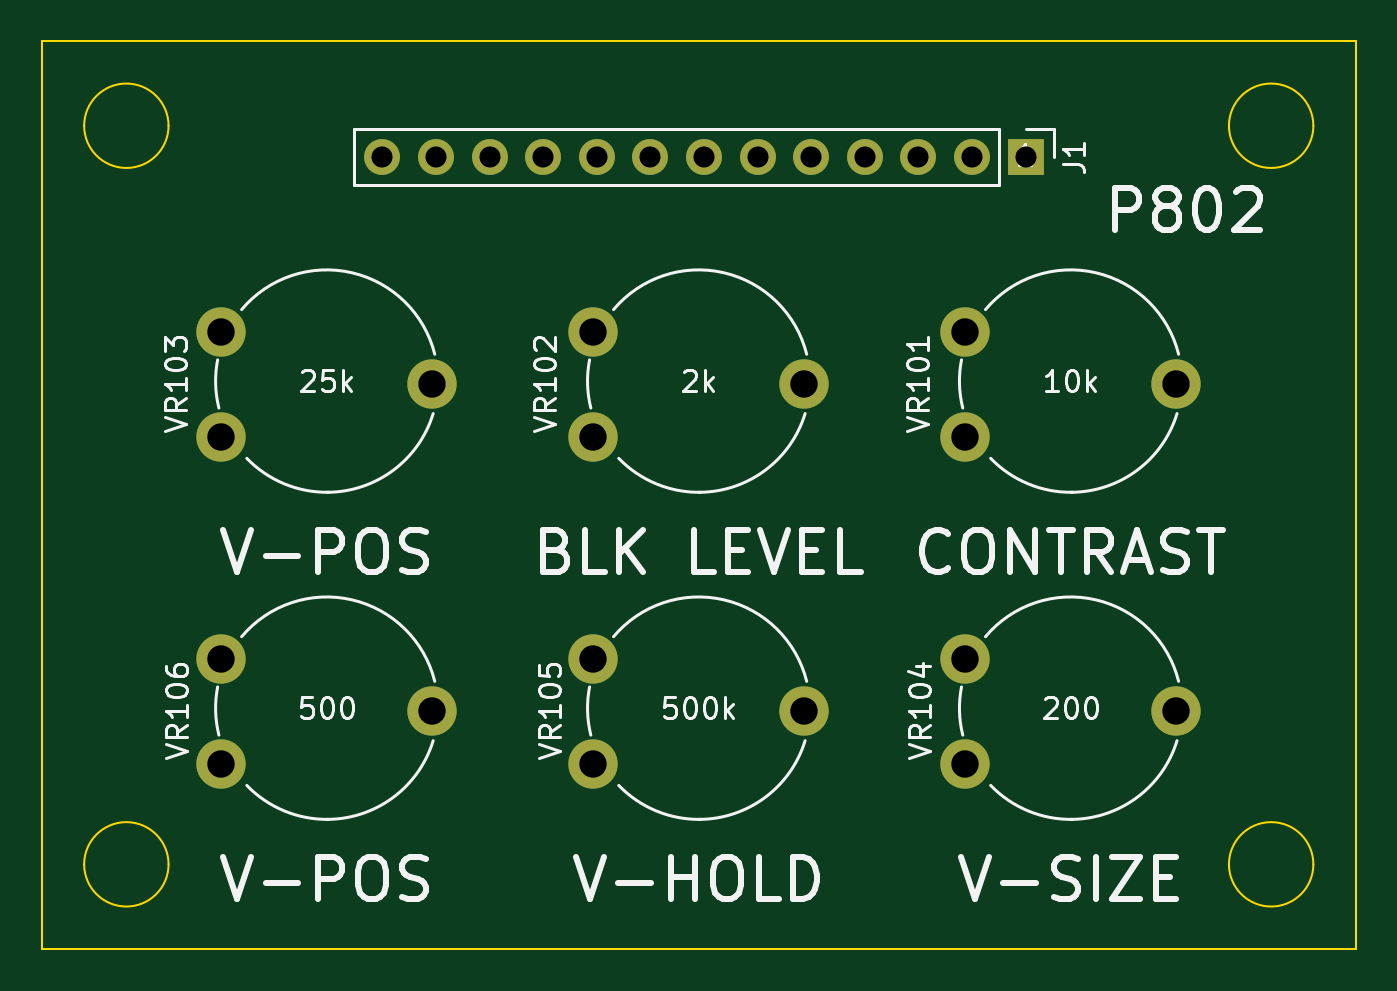
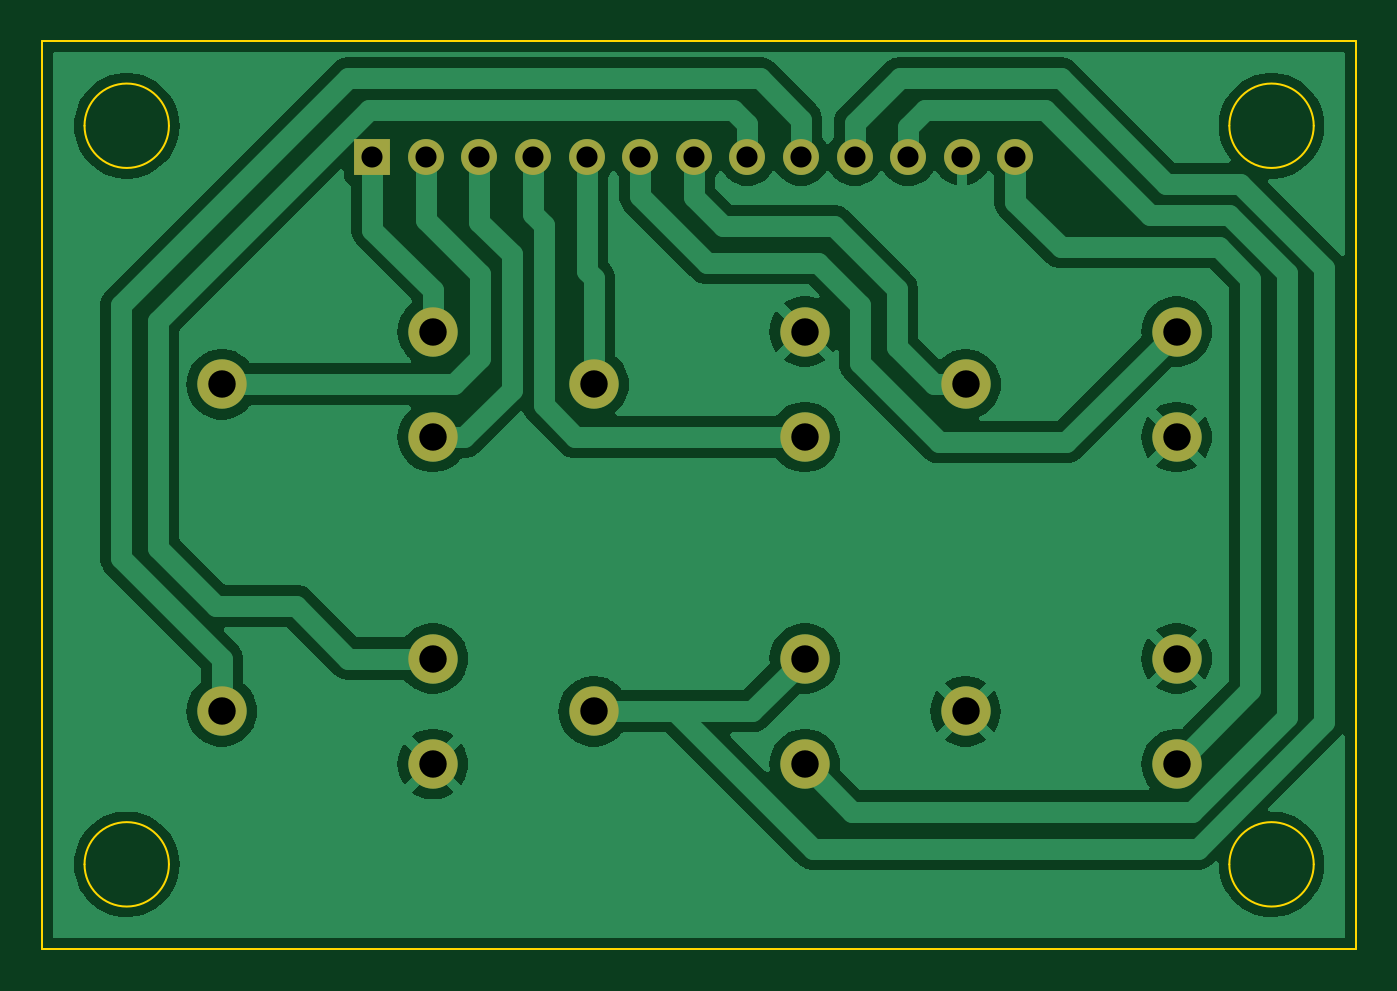
Circuit board: 10 layer files. Board 62.2 x 43.0 mm.
- bottom_copper: WG P802 Adjustment Board-B_Cu.gbr (61732 bytes)
- bottom_mask: WG P802 Adjustment Board-B_Mask.gbr (1448 bytes)
- paste: WG P802 Adjustment Board-B_Paste.gbr (467 bytes)
- bottom_silk: WG P802 Adjustment Board-B_Silkscreen.gbr (468 bytes)
- outline: WG P802 Adjustment Board-Edge_Cuts.gbr (1205 bytes)
- top_copper: WG P802 Adjustment Board-F_Cu.gbr (2351 bytes)
- top_mask: WG P802 Adjustment Board-F_Mask.gbr (1448 bytes)
- paste: WG P802 Adjustment Board-F_Paste.gbr (467 bytes)
- top_silk: WG P802 Adjustment Board-F_Silkscreen.gbr (45225 bytes)
- drill: WG P802 Adjustment Board-PTH.drl (486 bytes)

=== bottom_copper: WG P802 Adjustment Board-B_Cu.gbr (61732 bytes, source omitted) ===
=== bottom_mask: WG P802 Adjustment Board-B_Mask.gbr ===
%TF.GenerationSoftware,KiCad,Pcbnew,8.0.7*%
%TF.CreationDate,2025-03-30T18:54:05-04:00*%
%TF.ProjectId,WG P802 Adjustment Board,57472050-3830-4322-9041-646a7573746d,rev?*%
%TF.SameCoordinates,Original*%
%TF.FileFunction,Soldermask,Bot*%
%TF.FilePolarity,Negative*%
%FSLAX46Y46*%
G04 Gerber Fmt 4.6, Leading zero omitted, Abs format (unit mm)*
G04 Created by KiCad (PCBNEW 8.0.7) date 2025-03-30 18:54:05*
%MOMM*%
%LPD*%
G01*
G04 APERTURE LIST*
%ADD10C,2.340000*%
%ADD11R,1.700000X1.700000*%
%ADD12O,1.700000X1.700000*%
G04 APERTURE END LIST*
D10*
%TO.C,VR103*%
X33500000Y-43750000D03*
X43500000Y-41250000D03*
X33500000Y-38750000D03*
%TD*%
%TO.C,VR102*%
X51125000Y-43750000D03*
X61125000Y-41250000D03*
X51125000Y-38750000D03*
%TD*%
D11*
%TO.C,J1*%
X71615000Y-30500000D03*
D12*
X69075000Y-30500000D03*
X66535000Y-30500000D03*
X63995000Y-30500000D03*
X61455000Y-30500000D03*
X58915000Y-30500000D03*
X56375000Y-30500000D03*
X53835000Y-30500000D03*
X51295000Y-30500000D03*
X48755000Y-30500000D03*
X46215000Y-30500000D03*
X43675000Y-30500000D03*
X41135000Y-30500000D03*
%TD*%
D10*
%TO.C,VR101*%
X68750000Y-43750000D03*
X78750000Y-41250000D03*
X68750000Y-38750000D03*
%TD*%
%TO.C,VR105*%
X51125000Y-59250000D03*
X61125000Y-56750000D03*
X51125000Y-54250000D03*
%TD*%
%TO.C,VR106*%
X33500000Y-59250000D03*
X43500000Y-56750000D03*
X33500000Y-54250000D03*
%TD*%
%TO.C,VR104*%
X68750000Y-59250000D03*
X78750000Y-56750000D03*
X68750000Y-54250000D03*
%TD*%
M02*

=== paste: WG P802 Adjustment Board-B_Paste.gbr ===
%TF.GenerationSoftware,KiCad,Pcbnew,8.0.7*%
%TF.CreationDate,2025-03-30T18:54:05-04:00*%
%TF.ProjectId,WG P802 Adjustment Board,57472050-3830-4322-9041-646a7573746d,rev?*%
%TF.SameCoordinates,Original*%
%TF.FileFunction,Paste,Bot*%
%TF.FilePolarity,Positive*%
%FSLAX46Y46*%
G04 Gerber Fmt 4.6, Leading zero omitted, Abs format (unit mm)*
G04 Created by KiCad (PCBNEW 8.0.7) date 2025-03-30 18:54:05*
%MOMM*%
%LPD*%
G01*
G04 APERTURE LIST*
G04 APERTURE END LIST*
M02*

=== bottom_silk: WG P802 Adjustment Board-B_Silkscreen.gbr ===
%TF.GenerationSoftware,KiCad,Pcbnew,8.0.7*%
%TF.CreationDate,2025-03-30T18:54:05-04:00*%
%TF.ProjectId,WG P802 Adjustment Board,57472050-3830-4322-9041-646a7573746d,rev?*%
%TF.SameCoordinates,Original*%
%TF.FileFunction,Legend,Bot*%
%TF.FilePolarity,Positive*%
%FSLAX46Y46*%
G04 Gerber Fmt 4.6, Leading zero omitted, Abs format (unit mm)*
G04 Created by KiCad (PCBNEW 8.0.7) date 2025-03-30 18:54:05*
%MOMM*%
%LPD*%
G01*
G04 APERTURE LIST*
G04 APERTURE END LIST*
M02*

=== outline: WG P802 Adjustment Board-Edge_Cuts.gbr ===
%TF.GenerationSoftware,KiCad,Pcbnew,8.0.7*%
%TF.CreationDate,2025-03-30T18:54:05-04:00*%
%TF.ProjectId,WG P802 Adjustment Board,57472050-3830-4322-9041-646a7573746d,rev?*%
%TF.SameCoordinates,Original*%
%TF.FileFunction,Profile,NP*%
%FSLAX46Y46*%
G04 Gerber Fmt 4.6, Leading zero omitted, Abs format (unit mm)*
G04 Created by KiCad (PCBNEW 8.0.7) date 2025-03-30 18:54:05*
%MOMM*%
%LPD*%
G01*
G04 APERTURE LIST*
%TA.AperFunction,Profile*%
%ADD10C,0.100000*%
%TD*%
G04 APERTURE END LIST*
D10*
X25000000Y-25000000D02*
X87250000Y-25000000D01*
X87250000Y-68000000D01*
X25000000Y-68000000D01*
X25000000Y-25000000D01*
X31000000Y-29000000D02*
G75*
G02*
X27000000Y-29000000I-2000000J0D01*
G01*
X27000000Y-29000000D02*
G75*
G02*
X31000000Y-29000000I2000000J0D01*
G01*
X31000000Y-64000000D02*
G75*
G02*
X27000000Y-64000000I-2000000J0D01*
G01*
X27000000Y-64000000D02*
G75*
G02*
X31000000Y-64000000I2000000J0D01*
G01*
X85250000Y-64000000D02*
G75*
G02*
X81250000Y-64000000I-2000000J0D01*
G01*
X81250000Y-64000000D02*
G75*
G02*
X85250000Y-64000000I2000000J0D01*
G01*
X85250000Y-29000000D02*
G75*
G02*
X81250000Y-29000000I-2000000J0D01*
G01*
X81250000Y-29000000D02*
G75*
G02*
X85250000Y-29000000I2000000J0D01*
G01*
M02*

=== top_copper: WG P802 Adjustment Board-F_Cu.gbr ===
%TF.GenerationSoftware,KiCad,Pcbnew,8.0.7*%
%TF.CreationDate,2025-03-30T18:54:04-04:00*%
%TF.ProjectId,WG P802 Adjustment Board,57472050-3830-4322-9041-646a7573746d,rev?*%
%TF.SameCoordinates,Original*%
%TF.FileFunction,Copper,L1,Top*%
%TF.FilePolarity,Positive*%
%FSLAX46Y46*%
G04 Gerber Fmt 4.6, Leading zero omitted, Abs format (unit mm)*
G04 Created by KiCad (PCBNEW 8.0.7) date 2025-03-30 18:54:04*
%MOMM*%
%LPD*%
G01*
G04 APERTURE LIST*
%TA.AperFunction,ComponentPad*%
%ADD10C,2.340000*%
%TD*%
%TA.AperFunction,ComponentPad*%
%ADD11R,1.700000X1.700000*%
%TD*%
%TA.AperFunction,ComponentPad*%
%ADD12O,1.700000X1.700000*%
%TD*%
G04 APERTURE END LIST*
D10*
%TO.P,VR103,1,1*%
%TO.N,GND*%
X33500000Y-43750000D03*
%TO.P,VR103,2,2*%
%TO.N,7*%
X43500000Y-41250000D03*
%TO.P,VR103,3,3*%
%TO.N,6*%
X33500000Y-38750000D03*
%TD*%
%TO.P,VR102,1,1*%
%TO.N,4*%
X51125000Y-43750000D03*
%TO.P,VR102,2,2*%
%TO.N,5*%
X61125000Y-41250000D03*
%TO.P,VR102,3,3*%
%TO.N,GND*%
X51125000Y-38750000D03*
%TD*%
D11*
%TO.P,J1,1,Pin_1*%
%TO.N,1*%
X71615000Y-30500000D03*
D12*
%TO.P,J1,2,Pin_2*%
%TO.N,2*%
X69075000Y-30500000D03*
%TO.P,J1,3,Pin_3*%
%TO.N,3*%
X66535000Y-30500000D03*
%TO.P,J1,4,Pin_4*%
%TO.N,4*%
X63995000Y-30500000D03*
%TO.P,J1,5,Pin_5*%
%TO.N,5*%
X61455000Y-30500000D03*
%TO.P,J1,6,Pin_6*%
%TO.N,6*%
X58915000Y-30500000D03*
%TO.P,J1,7,Pin_7*%
%TO.N,7*%
X56375000Y-30500000D03*
%TO.P,J1,8,Pin_8*%
%TO.N,8*%
X53835000Y-30500000D03*
%TO.P,J1,9,Pin_9*%
%TO.N,9*%
X51295000Y-30500000D03*
%TO.P,J1,10,Pin_10*%
%TO.N,10*%
X48755000Y-30500000D03*
%TO.P,J1,11,Pin_11*%
%TO.N,11*%
X46215000Y-30500000D03*
%TO.P,J1,12,Pin_12*%
%TO.N,GND*%
X43675000Y-30500000D03*
%TO.P,J1,13,Pin_13*%
%TO.N,13*%
X41135000Y-30500000D03*
%TD*%
D10*
%TO.P,VR101,1,1*%
%TO.N,3*%
X68750000Y-43750000D03*
%TO.P,VR101,2,2*%
%TO.N,2*%
X78750000Y-41250000D03*
%TO.P,VR101,3,3*%
%TO.N,1*%
X68750000Y-38750000D03*
%TD*%
%TO.P,VR105,1,1*%
%TO.N,11*%
X51125000Y-59250000D03*
%TO.P,VR105,2,2*%
%TO.N,10*%
X61125000Y-56750000D03*
%TO.P,VR105,3,3*%
X51125000Y-54250000D03*
%TD*%
%TO.P,VR106,1,1*%
%TO.N,13*%
X33500000Y-59250000D03*
%TO.P,VR106,2,2*%
%TO.N,GND*%
X43500000Y-56750000D03*
%TO.P,VR106,3,3*%
X33500000Y-54250000D03*
%TD*%
%TO.P,VR104,1,1*%
%TO.N,GND*%
X68750000Y-59250000D03*
%TO.P,VR104,2,2*%
%TO.N,9*%
X78750000Y-56750000D03*
%TO.P,VR104,3,3*%
%TO.N,8*%
X68750000Y-54250000D03*
%TD*%
M02*

=== top_mask: WG P802 Adjustment Board-F_Mask.gbr ===
%TF.GenerationSoftware,KiCad,Pcbnew,8.0.7*%
%TF.CreationDate,2025-03-30T18:54:05-04:00*%
%TF.ProjectId,WG P802 Adjustment Board,57472050-3830-4322-9041-646a7573746d,rev?*%
%TF.SameCoordinates,Original*%
%TF.FileFunction,Soldermask,Top*%
%TF.FilePolarity,Negative*%
%FSLAX46Y46*%
G04 Gerber Fmt 4.6, Leading zero omitted, Abs format (unit mm)*
G04 Created by KiCad (PCBNEW 8.0.7) date 2025-03-30 18:54:05*
%MOMM*%
%LPD*%
G01*
G04 APERTURE LIST*
%ADD10C,2.340000*%
%ADD11R,1.700000X1.700000*%
%ADD12O,1.700000X1.700000*%
G04 APERTURE END LIST*
D10*
%TO.C,VR103*%
X33500000Y-43750000D03*
X43500000Y-41250000D03*
X33500000Y-38750000D03*
%TD*%
%TO.C,VR102*%
X51125000Y-43750000D03*
X61125000Y-41250000D03*
X51125000Y-38750000D03*
%TD*%
D11*
%TO.C,J1*%
X71615000Y-30500000D03*
D12*
X69075000Y-30500000D03*
X66535000Y-30500000D03*
X63995000Y-30500000D03*
X61455000Y-30500000D03*
X58915000Y-30500000D03*
X56375000Y-30500000D03*
X53835000Y-30500000D03*
X51295000Y-30500000D03*
X48755000Y-30500000D03*
X46215000Y-30500000D03*
X43675000Y-30500000D03*
X41135000Y-30500000D03*
%TD*%
D10*
%TO.C,VR101*%
X68750000Y-43750000D03*
X78750000Y-41250000D03*
X68750000Y-38750000D03*
%TD*%
%TO.C,VR105*%
X51125000Y-59250000D03*
X61125000Y-56750000D03*
X51125000Y-54250000D03*
%TD*%
%TO.C,VR106*%
X33500000Y-59250000D03*
X43500000Y-56750000D03*
X33500000Y-54250000D03*
%TD*%
%TO.C,VR104*%
X68750000Y-59250000D03*
X78750000Y-56750000D03*
X68750000Y-54250000D03*
%TD*%
M02*

=== paste: WG P802 Adjustment Board-F_Paste.gbr ===
%TF.GenerationSoftware,KiCad,Pcbnew,8.0.7*%
%TF.CreationDate,2025-03-30T18:54:04-04:00*%
%TF.ProjectId,WG P802 Adjustment Board,57472050-3830-4322-9041-646a7573746d,rev?*%
%TF.SameCoordinates,Original*%
%TF.FileFunction,Paste,Top*%
%TF.FilePolarity,Positive*%
%FSLAX46Y46*%
G04 Gerber Fmt 4.6, Leading zero omitted, Abs format (unit mm)*
G04 Created by KiCad (PCBNEW 8.0.7) date 2025-03-30 18:54:04*
%MOMM*%
%LPD*%
G01*
G04 APERTURE LIST*
G04 APERTURE END LIST*
M02*

=== top_silk: WG P802 Adjustment Board-F_Silkscreen.gbr (45225 bytes, source omitted) ===
=== drill: WG P802 Adjustment Board-PTH.drl ===
M48
METRIC,TZ
T1C1.000
T2C1.300
%
G90
G05
T1
X41135Y-30500
X43675Y-30500
X46215Y-30500
X48755Y-30500
X51295Y-30500
X53835Y-30500
X56375Y-30500
X58915Y-30500
X61455Y-30500
X63995Y-30500
X66535Y-30500
X69075Y-30500
X71615Y-30500
T2
X33500Y-38750
X33500Y-43750
X33500Y-54250
X33500Y-59250
X43500Y-41250
X43500Y-56750
X51125Y-38750
X51125Y-43750
X51125Y-54250
X51125Y-59250
X61125Y-41250
X61125Y-56750
X68750Y-38750
X68750Y-43750
X68750Y-54250
X68750Y-59250
X78750Y-41250
X78750Y-56750
M30

